Run: headless pygame with SDL's dummy video driver; simulated clock (each Clock.tick advances the game by its frame time, no real sleeping); random seed 0; keys injected as events and as key.get_pressed() state; no mouse input; restart key SPACE tapped at the start of phases 3 and 4.
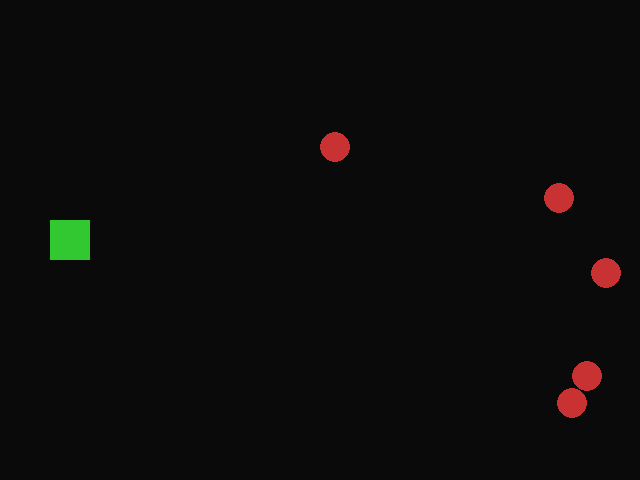
Frame 1 of 2 · flips 1–60 · no input
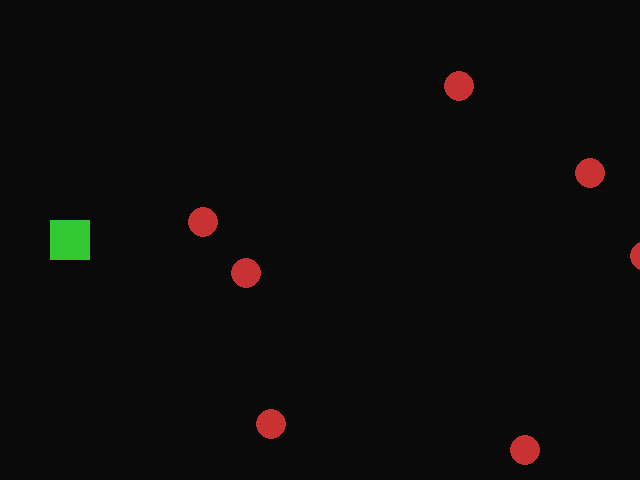
Frame 2 of 2 · flips 61–180 · tapped SPACE, RETURN · held RIGHT (→), D

The pygame program that drew these frames:

import pygame, sys, random

# --- 1. Inicialización ---
pygame.init()
ANCHO, ALTO = 640, 480
pantalla = pygame.display.set_mode((ANCHO, ALTO))
pygame.display.set_caption("Sesion 6 - Ejercicio 3: Evitar Círculos")
clock = pygame.time.Clock()

# --- 2. Colores ---
# (R, G, B)
BG_COLOR = (10, 10, 10)       # Fondo casi negro
PLAYER_COLOR = (50, 200, 50)  # Verde
OBS_COLOR = (200, 50, 50)     # Rojo

# --- 3. Entidades del Juego ---

# Jugador (Rectángulo)
# Lo creamos como un objeto Rect de Pygame
player_rect = pygame.Rect(50, ALTO // 2 - 20, 40, 40)
player_speed = 5

# Lista de Obstáculos (Círculos)
# Guardaremos diccionarios para cada obstáculo
obstacles = []
NUM_OBSTACULOS = 8
OBSTACLE_RADIUS = 15

def crear_obstaculos():
    """Limpia y vuelve a crear todos los obstáculos a la derecha."""
    obstacles.clear()
    for _ in range(NUM_OBSTACULOS):
        # Usamos un Rect para guardar la posición y facilitar la colisión
        # Lo posicionamos fuera de la pantalla, a la derecha
        obs_rect = pygame.Rect(
            random.randint(ANCHO + 20, ANCHO + 400), # Pos X
            random.randint(0, ALTO - OBSTACLE_RADIUS * 2), # Pos Y
            OBSTACLE_RADIUS * 2, # Ancho
            OBSTACLE_RADIUS * 2  # Alto
        )
        obs_speed = random.randint(2, 7)
        obstacles.append({'rect': obs_rect, 'speed': obs_speed})

# Llenar la lista por primera vez
crear_obstaculos()

# --- 4. Estado del Juego ---
running = True
game_over = False
font = pygame.font.SysFont(None, 50)

# --- Bucle Principal del Juego ---
while running:

    # --- 5. Manejo de Eventos ---
    for ev in pygame.event.get():
        if ev.type == pygame.QUIT:
            running = False
        # Reiniciar el juego si está en "Game Over"
        if ev.type == pygame.KEYDOWN and game_over:
            if ev.key == pygame.K_SPACE:
                player_rect.topleft = (50, ALTO // 2 - 20)
                crear_obstaculos()
                game_over = False

    # Si el juego ha terminado, no actualizar nada más
    if game_over:
        continue # Saltar el resto del bucle

    # --- 6. Control del Jugador (Solo Arriba y Abajo) ---
    keys = pygame.key.get_pressed()
    if keys[pygame.K_UP]:
        player_rect.y -= player_speed
    if keys[pygame.K_DOWN]:
        player_rect.y += player_speed

    # Limitar al jugador dentro de la pantalla
    if player_rect.top < 0: player_rect.top = 0
    if player_rect.bottom > ALTO: player_rect.bottom = ALTO

    # --- 7. Lógica del Juego ---

    # Mover y revisar obstáculos
    for ob in obstacles:
        ob['rect'].x -= ob['speed'] # Mover a la izquierda

        # Si sale de pantalla, reciclarlo
        if ob['rect'].right < 0:
            ob['rect'].left = random.randint(ANCHO + 20, ANCHO + 200)
            ob['rect'].top = random.randint(0, ALTO - OBSTACLE_RADIUS * 2)
            ob['speed'] = random.randint(2, 7)

        # Colisión: Jugador vs Obstáculo
        # Usamos colliderect (colisión de rectángulos)
        # Es suficientemente bueno para este juego
        if player_rect.colliderect(ob['rect']):
            game_over = True # El juego termina

    # --- 8. Dibujado (Render) ---
    
    # Fondo
    pantalla.fill(BG_COLOR)

    # Dibujar jugador
    pygame.draw.rect(pantalla, PLAYER_COLOR, player_rect)

    # Dibujar obstáculos
    for ob in obstacles:
        # Dibujamos un círculo usando el CENTRO del rectángulo
        pygame.draw.circle(pantalla, OBS_COLOR, ob['rect'].center, OBSTACLE_RADIUS)

    # Si es Game Over, mostrar mensaje
    if game_over:
        texto = font.render("¡PERDISTE!", True, (255, 255, 255))
        texto_rect = texto.get_rect(center=(ANCHO // 2, ALTO // 2 - 30))
        pantalla.blit(texto, texto_rect)
        
        texto2 = font.render("Pulsa ESPACIO", True, (200, 200, 200))
        texto_rect2 = texto2.get_rect(center=(ANCHO // 2, ALTO // 2 + 30))
        pantalla.blit(texto2, texto_rect2)

    # --- 9. Actualizar Pantalla ---
    pygame.display.flip()
    clock.tick(60) # 60 FPS

# --- Salir ---
pygame.quit()
sys.exit()
